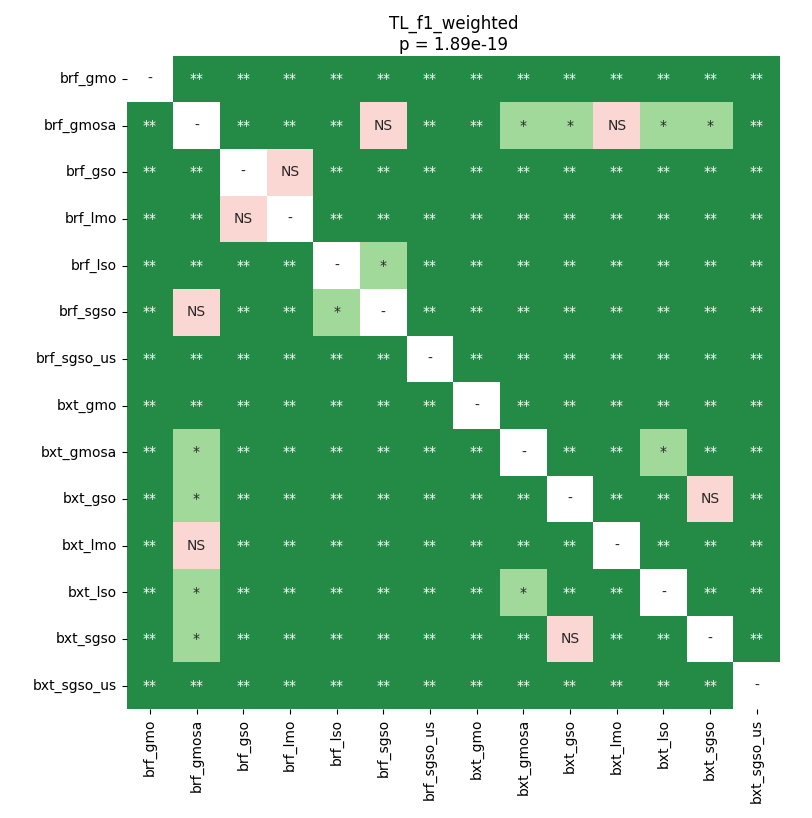

The table this chart was drawn from, first rows:
	brf_gmo	brf_gmosa	brf_gso	brf_lmo	brf_lso	brf_sgso	brf_sgso_us	bxt_gmo	bxt_gmosa	bxt_gso	bxt_lmo	bxt_lso	bxt_sgso	bxt_sgso_us
brf_gmo	1.0	0.00225	0.00225	0.00225	0.00225	0.00225	0.00225	0.00225	0.00225	0.00225	0.00225	0.00225	0.00225	0.004443
brf_gmosa	0.00225	1.0	0.00225	0.00225	0.00225	0.06665	0.00225	0.00225	0.01071	0.02067	0.4413	0.01027	0.0286	0.00225
brf_gso	0.00225	0.00225	1.0	0.8882	0.00225	0.00225	0.00225	0.00225	0.00225	0.00225	0.00225	0.00225	0.00225	0.00225
brf_lmo	0.00225	0.00225	0.8882	1.0	0.00225	0.00225	0.00225	0.00225	0.00225	0.00225	0.00225	0.00225	0.00225	0.00225
brf_lso	0.00225	0.00225	0.00225	0.00225	1.0	0.02067	0.00225	0.00225	0.00225	0.00225	0.007682	0.00225	0.00225	0.00225
brf_sgso	0.00225	0.06665	0.00225	0.00225	0.02067	1.0	0.00225	0.00225	0.00225	0.00225	0.00225	0.00225	0.00225	0.00225
brf_sgso_us	0.00225	0.00225	0.00225	0.00225	0.00225	0.00225	1.0	0.00225	0.00225	0.00225	0.00225	0.00225	0.00225	0.00225
bxt_gmo	0.00225	0.00225	0.00225	0.00225	0.00225	0.00225	0.00225	1.0	0.00225	0.00225	0.00225	0.00225	0.00225	0.00225
bxt_gmosa	0.00225	0.01071	0.00225	0.00225	0.00225	0.00225	0.00225	0.00225	1.0	0.00225	0.00225	0.01481	0.00225	0.00225
bxt_gso	0.00225	0.02067	0.00225	0.00225	0.00225	0.00225	0.00225	0.00225	0.00225	1.0	0.00225	0.00225	0.9219	0.00225
bxt_lmo	0.00225	0.4413	0.00225	0.00225	0.007682	0.00225	0.00225	0.00225	0.00225	0.00225	1.0	0.00225	0.00225	0.00225
bxt_lso	0.00225	0.01027	0.00225	0.00225	0.00225	0.00225	0.00225	0.00225	0.01481	0.00225	0.00225	1.0	0.00225	0.00225
bxt_sgso	0.00225	0.0286	0.00225	0.00225	0.00225	0.00225	0.00225	0.00225	0.00225	0.9219	0.00225	0.00225	1.0	0.00225
bxt_sgso_us	0.004443	0.00225	0.00225	0.00225	0.00225	0.00225	0.00225	0.00225	0.00225	0.00225	0.00225	0.00225	0.00225	1.0
